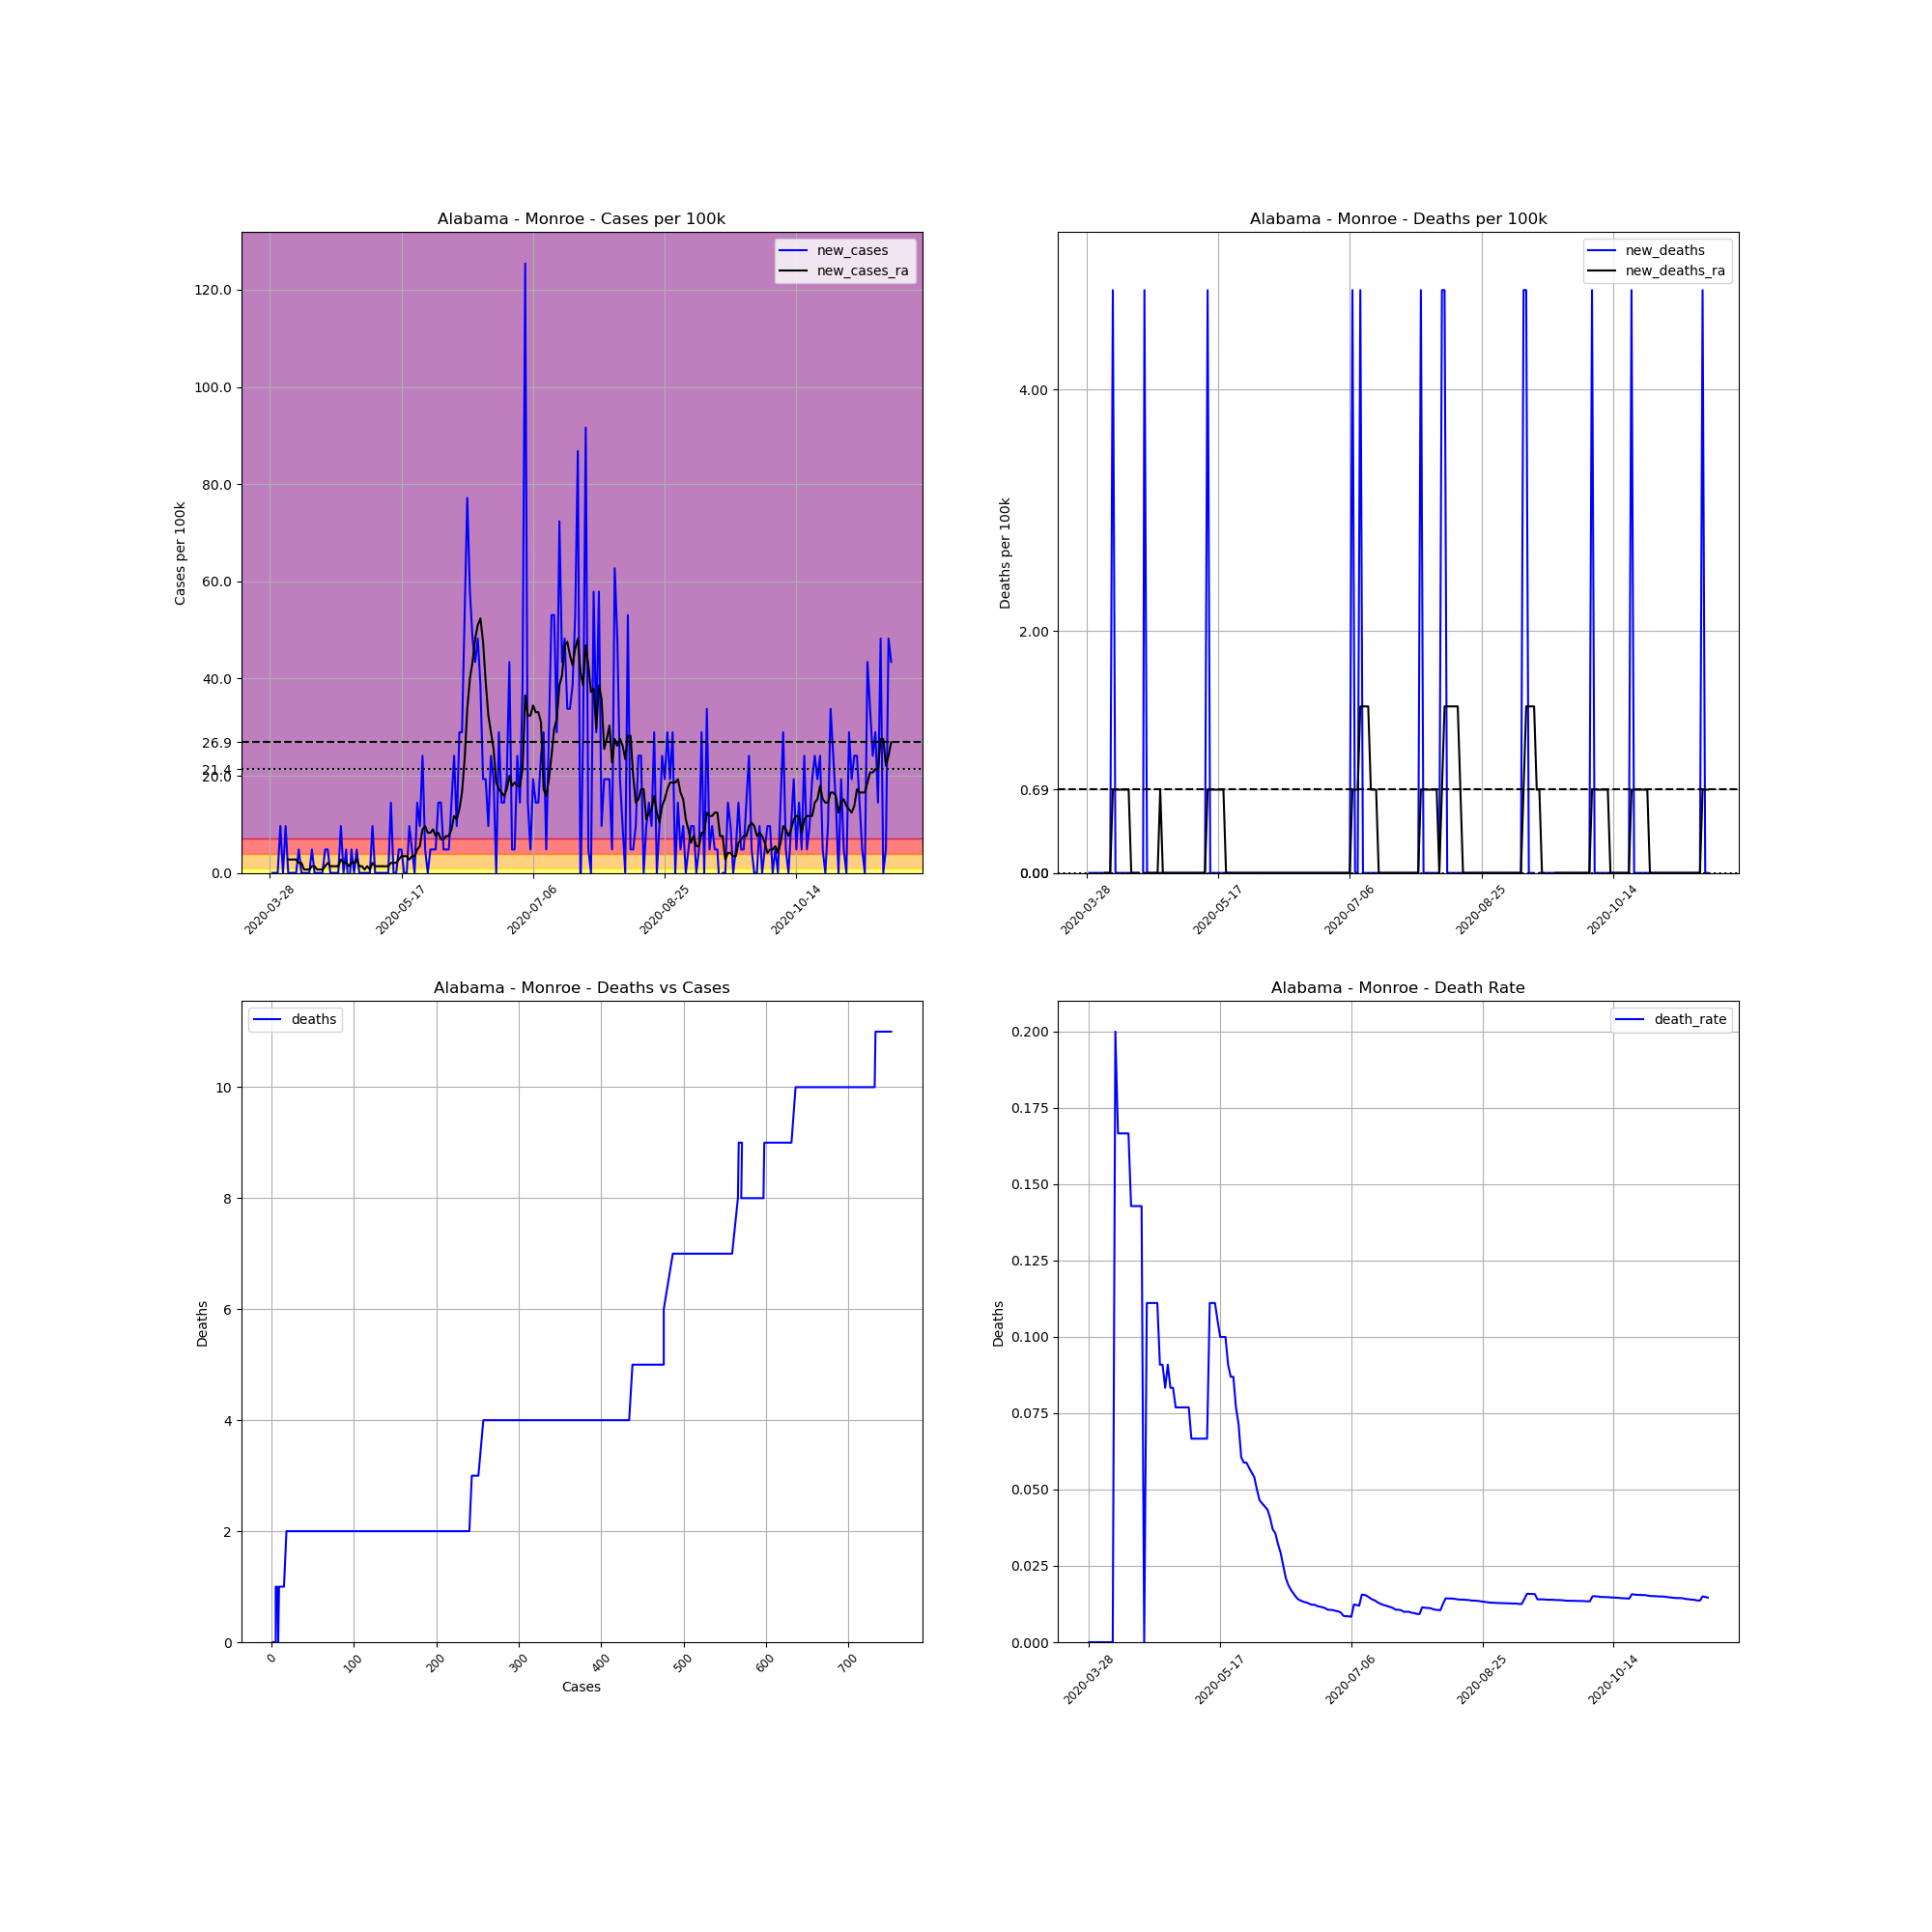

The file beside this chart, header and first rows:
, date, county, state, fips, cases, deaths, COUNTY, STNAME, CTYNAME, POPESTIMATE2019, cases_per_100k, deaths_per_100k, death_rate, new_cases, new_deaths, new_cases_ra, new_deaths_ra
430756, 2020-03-28, Monroe, Alabama, 1099, 1, 0, 99, Alabama, Monroe, 20733, 4.823, 0.0, 0.0, , , , 
430757, 2020-03-29, Monroe, Alabama, 1099, 1, 0, 99, Alabama, Monroe, 20733, 4.823, 0.0, 0.0, 0.0, 0.0, , 
430758, 2020-03-30, Monroe, Alabama, 1099, 1, 0, 99, Alabama, Monroe, 20733, 4.823, 0.0, 0.0, 0.0, 0.0, , 
430759, 2020-03-31, Monroe, Alabama, 1099, 1, 0, 99, Alabama, Monroe, 20733, 4.823, 0.0, 0.0, 0.0, 0.0, , 
430760, 2020-04-01, Monroe, Alabama, 1099, 3, 0, 99, Alabama, Monroe, 20733, 14.47, 0.0, 0.0, 9.646, 0.0, , 
430761, 2020-04-02, Monroe, Alabama, 1099, 3, 0, 99, Alabama, Monroe, 20733, 14.47, 0.0, 0.0, 0.0, 0.0, , 
430762, 2020-04-03, Monroe, Alabama, 1099, 5, 0, 99, Alabama, Monroe, 20733, 24.12, 0.0, 0.0, 9.646, 0.0, , 
430763, 2020-04-04, Monroe, Alabama, 1099, 5, 0, 99, Alabama, Monroe, 20733, 24.12, 0.0, 0.0, 0.0, 0.0, 2.756, 0.0
430764, 2020-04-05, Monroe, Alabama, 1099, 5, 0, 99, Alabama, Monroe, 20733, 24.12, 0.0, 0.0, 0.0, 0.0, 2.756, 0.0
430765, 2020-04-06, Monroe, Alabama, 1099, 5, 0, 99, Alabama, Monroe, 20733, 24.12, 0.0, 0.0, 0.0, 0.0, 2.756, 0.0
430766, 2020-04-07, Monroe, Alabama, 1099, 5, 1, 99, Alabama, Monroe, 20733, 24.12, 4.823, 0.2, 0.0, 4.823, 2.756, 0.689
430767, 2020-04-08, Monroe, Alabama, 1099, 6, 1, 99, Alabama, Monroe, 20733, 28.94, 4.823, 0.1667, 4.823, 0.0, 2.067, 0.689
430768, 2020-04-09, Monroe, Alabama, 1099, 6, 1, 99, Alabama, Monroe, 20733, 28.94, 4.823, 0.1667, 0.0, 0.0, 2.067, 0.689
430769, 2020-04-10, Monroe, Alabama, 1099, 6, 1, 99, Alabama, Monroe, 20733, 28.94, 4.823, 0.1667, 0.0, 0.0, 0.689, 0.689
430770, 2020-04-11, Monroe, Alabama, 1099, 6, 1, 99, Alabama, Monroe, 20733, 28.94, 4.823, 0.1667, 0.0, 0.0, 0.689, 0.689
430771, 2020-04-12, Monroe, Alabama, 1099, 6, 1, 99, Alabama, Monroe, 20733, 28.94, 4.823, 0.1667, 0.0, 0.0, 0.689, 0.689
430772, 2020-04-13, Monroe, Alabama, 1099, 7, 1, 99, Alabama, Monroe, 20733, 33.76, 4.823, 0.1429, 4.823, 0.0, 1.378, 0.689
430773, 2020-04-14, Monroe, Alabama, 1099, 7, 1, 99, Alabama, Monroe, 20733, 33.76, 4.823, 0.1429, 0.0, 0.0, 1.378, 0.0
430774, 2020-04-15, Monroe, Alabama, 1099, 7, 1, 99, Alabama, Monroe, 20733, 33.76, 4.823, 0.1429, 0.0, 0.0, 0.689, 0.0
430775, 2020-04-16, Monroe, Alabama, 1099, 7, 1, 99, Alabama, Monroe, 20733, 33.76, 4.823, 0.1429, 0.0, 0.0, 0.689, 0.0
430776, 2020-04-17, Monroe, Alabama, 1099, 7, 1, 99, Alabama, Monroe, 20733, 33.76, 4.823, 0.1429, 0.0, 0.0, 0.689, 0.0
430777, 2020-04-18, Monroe, Alabama, 1099, 8, 0, 99, Alabama, Monroe, 20733, 38.59, 0.0, 0.0, 4.823, -4.823, 1.378, -0.689
430778, 2020-04-19, Monroe, Alabama, 1099, 9, 1, 99, Alabama, Monroe, 20733, 43.41, 4.823, 0.1111, 4.823, 4.823, 2.067, 0.0
430779, 2020-04-20, Monroe, Alabama, 1099, 9, 1, 99, Alabama, Monroe, 20733, 43.41, 4.823, 0.1111, 0.0, 0.0, 1.378, 0.0
430780, 2020-04-21, Monroe, Alabama, 1099, 9, 1, 99, Alabama, Monroe, 20733, 43.41, 4.823, 0.1111, 0.0, 0.0, 1.378, 0.0
430781, 2020-04-22, Monroe, Alabama, 1099, 9, 1, 99, Alabama, Monroe, 20733, 43.41, 4.823, 0.1111, 0.0, 0.0, 1.378, 0.0
430782, 2020-04-23, Monroe, Alabama, 1099, 9, 1, 99, Alabama, Monroe, 20733, 43.41, 4.823, 0.1111, 0.0, 0.0, 1.378, 0.0
430783, 2020-04-24, Monroe, Alabama, 1099, 11, 1, 99, Alabama, Monroe, 20733, 53.06, 4.823, 0.09091, 9.646, 0.0, 2.756, 0.0
430784, 2020-04-25, Monroe, Alabama, 1099, 11, 1, 99, Alabama, Monroe, 20733, 53.06, 4.823, 0.09091, 0.0, 0.0, 2.067, 0.689
430785, 2020-04-26, Monroe, Alabama, 1099, 12, 1, 99, Alabama, Monroe, 20733, 57.88, 4.823, 0.08333, 4.823, 0.0, 2.067, 0.0
430786, 2020-04-27, Monroe, Alabama, 1099, 11, 1, 99, Alabama, Monroe, 20733, 53.06, 4.823, 0.09091, -4.823, 0.0, 1.378, 0.0
430787, 2020-04-28, Monroe, Alabama, 1099, 12, 1, 99, Alabama, Monroe, 20733, 57.88, 4.823, 0.08333, 4.823, 0.0, 2.067, 0.0
430788, 2020-04-29, Monroe, Alabama, 1099, 12, 1, 99, Alabama, Monroe, 20733, 57.88, 4.823, 0.08333, 0.0, 0.0, 2.067, 0.0
430789, 2020-04-30, Monroe, Alabama, 1099, 13, 1, 99, Alabama, Monroe, 20733, 62.7, 4.823, 0.07692, 4.823, 0.0, 2.756, 0.0
430790, 2020-05-01, Monroe, Alabama, 1099, 13, 1, 99, Alabama, Monroe, 20733, 62.7, 4.823, 0.07692, 0.0, 0.0, 1.378, 0.0
430791, 2020-05-02, Monroe, Alabama, 1099, 13, 1, 99, Alabama, Monroe, 20733, 62.7, 4.823, 0.07692, 0.0, 0.0, 1.378, 0.0
430792, 2020-05-03, Monroe, Alabama, 1099, 13, 1, 99, Alabama, Monroe, 20733, 62.7, 4.823, 0.07692, 0.0, 0.0, 0.689, 0.0
430793, 2020-05-04, Monroe, Alabama, 1099, 13, 1, 99, Alabama, Monroe, 20733, 62.7, 4.823, 0.07692, 0.0, 0.0, 1.378, 0.0
430794, 2020-05-05, Monroe, Alabama, 1099, 13, 1, 99, Alabama, Monroe, 20733, 62.7, 4.823, 0.07692, 0.0, 0.0, 0.689, 0.0
430795, 2020-05-06, Monroe, Alabama, 1099, 15, 1, 99, Alabama, Monroe, 20733, 72.35, 4.823, 0.06667, 9.646, 0.0, 2.067, 0.0
430796, 2020-05-07, Monroe, Alabama, 1099, 15, 1, 99, Alabama, Monroe, 20733, 72.35, 4.823, 0.06667, 0.0, 0.0, 1.378, 0.0
430797, 2020-05-08, Monroe, Alabama, 1099, 15, 1, 99, Alabama, Monroe, 20733, 72.35, 4.823, 0.06667, 0.0, 0.0, 1.378, 0.0
430798, 2020-05-09, Monroe, Alabama, 1099, 15, 1, 99, Alabama, Monroe, 20733, 72.35, 4.823, 0.06667, 0.0, 0.0, 1.378, 0.0
430799, 2020-05-10, Monroe, Alabama, 1099, 15, 1, 99, Alabama, Monroe, 20733, 72.35, 4.823, 0.06667, 0.0, 0.0, 1.378, 0.0
430800, 2020-05-11, Monroe, Alabama, 1099, 15, 1, 99, Alabama, Monroe, 20733, 72.35, 4.823, 0.06667, 0.0, 0.0, 1.378, 0.0
430801, 2020-05-12, Monroe, Alabama, 1099, 15, 1, 99, Alabama, Monroe, 20733, 72.35, 4.823, 0.06667, 0.0, 0.0, 1.378, 0.0
430802, 2020-05-13, Monroe, Alabama, 1099, 18, 2, 99, Alabama, Monroe, 20733, 86.82, 9.646, 0.1111, 14.47, 4.823, 2.067, 0.689
430803, 2020-05-14, Monroe, Alabama, 1099, 18, 2, 99, Alabama, Monroe, 20733, 86.82, 9.646, 0.1111, 0.0, 0.0, 2.067, 0.689
430804, 2020-05-15, Monroe, Alabama, 1099, 18, 2, 99, Alabama, Monroe, 20733, 86.82, 9.646, 0.1111, 0.0, 0.0, 2.067, 0.689
430805, 2020-05-16, Monroe, Alabama, 1099, 19, 2, 99, Alabama, Monroe, 20733, 91.64, 9.646, 0.1053, 4.823, 0.0, 2.756, 0.689
430806, 2020-05-17, Monroe, Alabama, 1099, 20, 2, 99, Alabama, Monroe, 20733, 96.46, 9.646, 0.1, 4.823, 0.0, 3.445, 0.689
430807, 2020-05-18, Monroe, Alabama, 1099, 20, 2, 99, Alabama, Monroe, 20733, 96.46, 9.646, 0.1, 0.0, 0.0, 3.445, 0.689
430808, 2020-05-19, Monroe, Alabama, 1099, 20, 2, 99, Alabama, Monroe, 20733, 96.46, 9.646, 0.1, 0.0, 0.0, 3.445, 0.689
430809, 2020-05-20, Monroe, Alabama, 1099, 22, 2, 99, Alabama, Monroe, 20733, 106.1, 9.646, 0.09091, 9.646, 0.0, 2.756, 0.0
430810, 2020-05-21, Monroe, Alabama, 1099, 23, 2, 99, Alabama, Monroe, 20733, 110.9, 9.646, 0.08696, 4.823, 0.0, 3.445, 0.0
430811, 2020-05-22, Monroe, Alabama, 1099, 23, 2, 99, Alabama, Monroe, 20733, 110.9, 9.646, 0.08696, 0.0, 0.0, 3.445, 0.0
430812, 2020-05-23, Monroe, Alabama, 1099, 26, 2, 99, Alabama, Monroe, 20733, 125.4, 9.646, 0.07692, 14.47, 0.0, 4.823, 0.0
430813, 2020-05-24, Monroe, Alabama, 1099, 28, 2, 99, Alabama, Monroe, 20733, 135.1, 9.646, 0.07143, 9.646, 0.0, 5.512, 0.0
430814, 2020-05-25, Monroe, Alabama, 1099, 33, 2, 99, Alabama, Monroe, 20733, 159.2, 9.646, 0.06061, 24.12, 0.0, 8.957, 0.0
430815, 2020-05-26, Monroe, Alabama, 1099, 34, 2, 99, Alabama, Monroe, 20733, 164, 9.646, 0.05882, 4.823, 0.0, 9.646, 0.0
... 177 more rows
